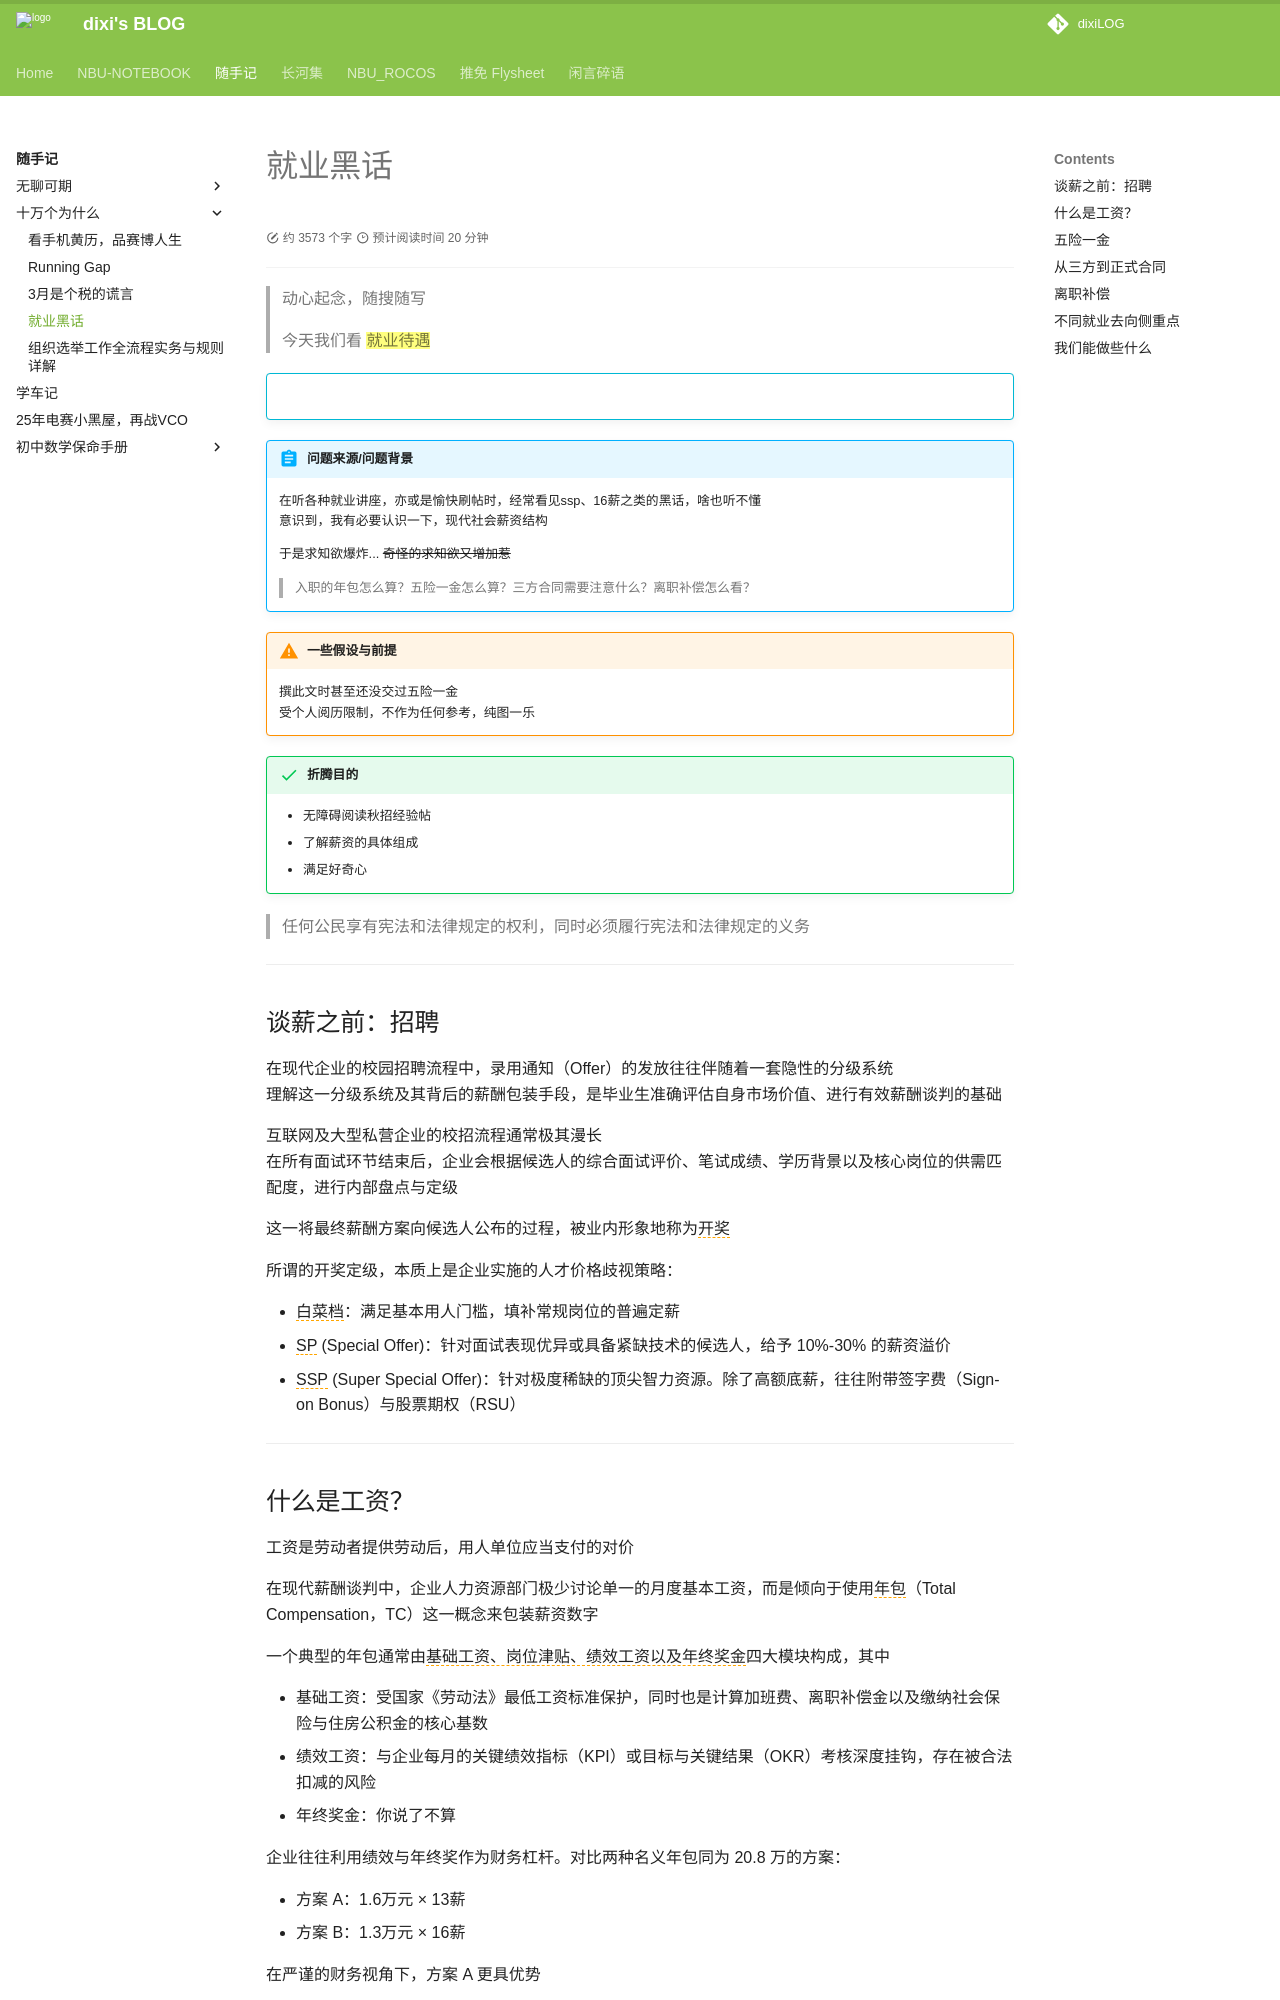

repository: dixiLOG/dixiLOG.github.io · page: 随手记/whywhy/offerTerms/index.html · generator: mkdocs

# 就业黑话

<div id="progress-container">
  <div id="progress-bar"></div>
</div>


> 动心起念，随搜随写

> 今天我们看 ==就业待遇==

!!! info ""
    ![](https://cdn.jsdelivr.net/gh/dixiLOG/blogStatic/pexels-rdne-7841407.jpg "镇楼图略略略")


!!! abstract "问题来源/问题背景"
    在听各种就业讲座，亦或是愉快刷帖时，经常看见ssp、16薪之类的黑话，啥也听不懂  
    意识到，我有必要认识一下，现代社会薪资结构  
    
    于是求知欲爆炸... ~~奇怪的求知欲又增加惹~~  
    > 入职的年包怎么算？五险一金怎么算？三方合同需要注意什么？离职补偿怎么看？  

!!! warning "一些假设与前提"
     撰此文时甚至还没交过五险一金  
     受个人阅历限制，不作为任何参考，纯图一乐


!!! success "折腾目的"
    - 无障碍阅读秋招经验帖  
    - 了解薪资的具体组成  
    - 满足好奇心


> 任何公民享有宪法和法律规定的权利，同时必须履行宪法和法律规定的义务

---

## 谈薪之前：招聘

在现代企业的校园招聘流程中，录用通知（Offer）的发放往往伴随着一套隐性的分级系统  
理解这一分级系统及其背后的薪酬包装手段，是毕业生准确评估自身市场价值、进行有效薪酬谈判的基础

互联网及大型私营企业的校招流程通常极其漫长  
在所有面试环节结束后，企业会根据候选人的综合面试评价、笔试成绩、学历背景以及核心岗位的供需匹配度，进行内部盘点与定级  

这一将最终薪酬方案向候选人公布的过程，被业内形象地称为<span style="border-bottom: 1.5px dashed orange;">开奖</span>

所谓的开奖定级，本质上是企业实施的人才价格歧视策略：

* <span style="border-bottom: 1.5px dashed orange;">白菜档</span>：满足基本用人门槛，填补常规岗位的普遍定薪  
* <span style="border-bottom: 1.5px dashed orange;">SP</span> (Special Offer)：针对面试表现优异或具备紧缺技术的候选人，给予 10%-30% 的薪资溢价  
* <span style="border-bottom: 1.5px dashed orange;">SSP</span> (Super Special Offer)：针对极度稀缺的顶尖智力资源。除了高额底薪，往往附带签字费（Sign-on Bonus）与股票期权（RSU）

***
